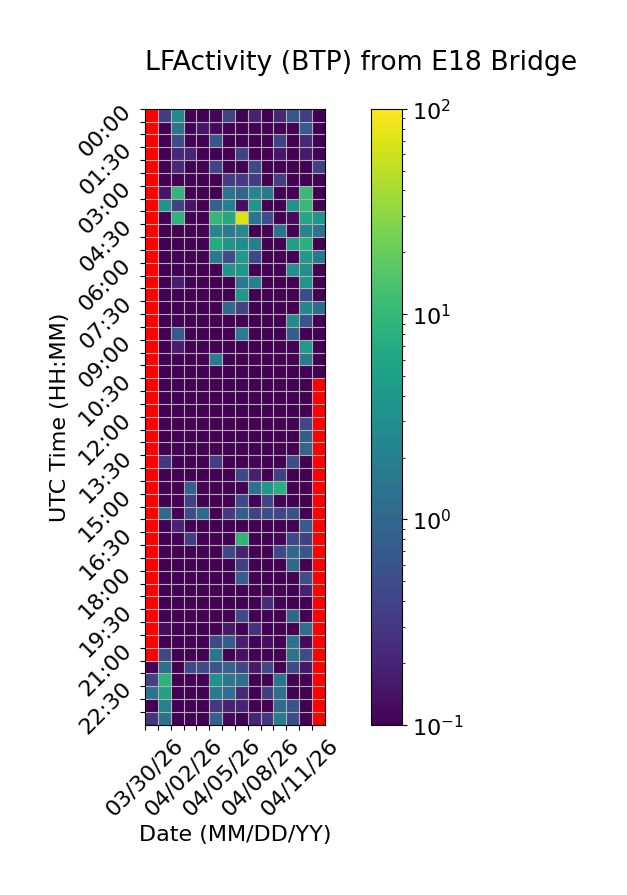

Data behind this chart, as committed beside it:
Time (UTC), 03/30/26, 03/31/26, 04/01/26, 04/02/26, 04/03/26, 04/04/26, 04/05/26, 04/06/26, 04/07/26, 04/08/26, 04/09/26, 04/10/26, 04/11/26, 04/12/26
00:00, , 0.3589, 2.735, 0.0, 0.04462, 0.1118, 0.3868, 0.0, 0.195, 0.0, 0.2136, 0.634, 0.3538, 0.1046
00:30, , 0.01909, 1.425, 0.0, 0.1536, 0.1177, 0.0, 0.0, 0.0, 0.0, 0.0, 0.0, 0.6923, 0.0
01:00, , 0.0, 0.4796, 0.0, 0.0, 0.5975, 0.0, 0.0, 0.0, 0.08848, 0.3881, 0.0, 0.2237, 0.0
01:30, , 0.05503, 0.2192, 0.203, 0.0, 0.0, 0.0, 0.3917, 0.0, 0.0, 0.1503, 0.0, 0.1665, 0.0
02:00, , 0.04349, 0.2166, 0.0, 0.0, 0.4068, 0.0, 0.03116, 0.4574, 0.0, 0.0, 0.09918, 0.0, 0.3747
02:30, , 0.0, 0.0, 0.0, 0.0, 0.0, 0.3308, 0.3131, 0.345, 0.0, 0.3571, 0.0, 0.0, 0.0
03:00, , 0.1478, 9.461, 0.0, 0.0, 0.0, 1.465, 0.9122, 2.509, 1.589, 0.0, 0.0, 10.55, 0.0
03:30, , 3.455, 0.3717, 0.144, 0.0, 0.8432, 2.068, 0.1317, 3.735, 0.0, 0.0, 3.518, 10.12, 0.0
04:00, , 0.0, 8.867, 0.0, 0.0, 10.07, 6.674, 67.21, 1.468, 0.5248, 0.0, 0.1216, 6.293, 3.624
04:30, , 0.0, 0.0, 0.0, 0.0, 2.439, 1.673, 2.592, 0.0, 0.0, 1.305, 0.0, 2.354, 1.363
05:00, , 0.0, 0.0, 0.0, 0.0, 6.773, 3.874, 2.929, 1.977, 0.0, 0.0, 5.047, 8.111, 0.0
05:30, , 0.0, 0.0, 0.0, 0.0, 1.627, 0.5112, 4.141, 0.445, 0.0, 0.0, 0.0, 4.222, 1.627
06:00, , 0.0, 0.0, 0.0, 0.0, 0.0, 3.539, 3.819, 0.0, 0.0, 0.0, 3.302, 3.069, 0.0
06:30, , 0.0, 0.1708, 0.0, 0.0, 0.0, 0.0, 1.543, 2.103, 0.0, 0.0, 0.0, 3.769, 0.0
07:00, , 0.0, 0.0, 0.0, 0.0, 0.0, 0.0, 4.024, 0.0, 0.0, 0.0, 0.0, 0.4887, 0.0
07:30, , 0.0, 0.0, 0.0, 0.0, 0.0, 1.081, 0.3865, 0.0, 0.0, 0.0, 0.0, 2.493, 1.153
08:00, , 0.0, 0.0, 0.0, 0.0, 0.0, 0.0, 0.0, 0.0, 0.0, 0.0, 2.804, 0.5915, 0.0
08:30, , 0.0, 0.6506, 0.0, 0.0, 0.0, 0.0, 1.665, 0.0, 0.0, 0.0, 0.768, 0.0, 0.0
09:00, , 0.0, 0.1725, 0.0, 0.0, 0.0, 0.0, 0.0, 0.0, 0.0, 0.0, 0.0, 4.612, 0.0
09:30, , 0.0, 0.0, 0.0, 0.0, 1.769, 0.0, 0.0, 0.0, 0.0, 0.0, 0.0, 1.767, 0.0
10:00, , 0.0, 0.0, 0.0, 0.0, 0.0, 0.0, 0.0, 0.0, 0.0, 0.0, 0.0, 0.0, 0.0
10:30, , 0.0, 0.0, 0.0, 0.0, 0.0, 0.0, 0.0, 0.0, 0.0, 0.0, 0.0, 0.0, 
11:00, , 0.0, 0.0, 0.0, 0.0, 0.0, 0.0, 0.0, 0.0, 0.0, 0.0, 0.0, 0.0, 
11:30, , 0.0, 0.0, 0.0, 0.0, 0.0, 0.0, 0.0, 0.0, 0.0, 0.0, 0.0, 0.0, 
12:00, , 0.0, 0.0, 0.06527, 0.0, 0.0, 0.0, 0.0, 0.0, 0.0, 0.0, 0.0, 0.4406, 
12:30, , 0.0, 0.0, 0.0, 0.0, 0.04357, 0.0, 0.0, 0.0, 0.0, 0.0, 0.0, 0.7694, 
13:00, , 0.0, 0.0, 0.0, 0.0, 0.06488, 0.0, 0.0, 0.0, 0.03197, 0.02891, 0.09302, 0.8806, 
13:30, , 0.2948, 0.0, 0.0, 0.0, 0.3293, 0.0419, 0.0, 0.1101, 0.0, 0.0, 0.4807, 0.0, 
14:00, , 0.04722, 0.0, 0.0, 0.0, 0.02706, 0.0, 0.4321, 0.1842, 0.0, 0.3662, 0.02601, 0.0, 
14:30, , 0.0, 0.0, 0.8273, 0.0, 0.0, 0.0, 0.0, 1.315, 3.927, 7.658, 0.0, 0.0, 
15:00, , 0.0, 0.0, 0.3758, 0.0, 0.0, 0.03237, 0.465, 0.08169, 0.4077, 0.04907, 0.0, 0.0, 
15:30, , 1.06, 0.0, 0.5073, 1.096, 0.0, 0.3172, 0.7507, 0.3881, 0.5146, 0.4285, 0.5509, 0.0, 
16:00, , 0.0, 0.1927, 0.0, 0.0, 0.01643, 0.0, 0.0, 0.01676, 0.01631, 0.0, 0.06466, 0.7416, 
16:30, , 0.0275, 0.0, 0.3584, 0.0, 0.0, 0.0, 8.831, 0.0152, 0.0, 0.1107, 0.435, 0.373, 
17:00, , 0.0, 0.0, 0.0, 0.0, 0.0, 0.445, 0.1856, 0.07911, 0.0, 0.4363, 1, 0.6071, 
17:30, , 0.0, 0.0, 0.0, 0.0, 0.0, 0.0, 0.3609, 0.0, 0.0, 0.03553, 0.9977, 0.0, 
18:00, , 0.0, 0.0, 0.0, 0.0, 0.0, 0.0, 0.7578, 0.0, 0.05203, 0.0, 0.07729, 0.5319, 
18:30, , 0.01643, 0.0, 0.0, 0.0, 0.01817, 0.0, 0.0, 0.0, 0.0, 0.0, 0.06466, 0.1835, 
19:00, , 0.0, 0.0, 0.0, 0.0, 0.0, 0.0, 0.0, 0.0, 0.2282, 0.0, 0.0, 0.0, 
19:30, , 0.02391, 0.0, 0.0, 0.0, 0.0, 0.0, 0.4622, 0.0, 0.0, 0.0, 0.9942, 0.01749, 
20:00, , 0.1273, 0.0, 0.0, 0.0, 0.0, 0.1609, 0.0, 0.2668, 0.0, 0.0, 0.06396, 1.198, 
20:30, , 0.0, 0.0, 0.0, 0.08414, 0.4697, 0.7565, 0.1712, 0.0, 0.1312, 0.0, 1.386, 0.1151, 
21:00, , 0.4362, 0.0, 0.0, 0.0, 1.509, 0.0, 0.1349, 0.07037, 0.0, 0.0, 1.425, 0.5134, 
21:30, 0.0, 1.196, 0.0, 0.4349, 0.4798, 0.5971, 0.879, 0.4394, 0.1645, 0.42, 0.07024, 0.4536, 0.1546, 
22:00, 0.3671, 8.614, 0.0, 0.0, 0.04014, 3.294, 1.609, 1.28, 0.0, 0.0, 1.404, 0.02399, 0.0, 
22:30, 1.323, 5.35, 0.0, 0.02189, 0.03386, 1.763, 1.257, 0.2224, 0.0659, 0.3602, 1.342, 0.07637, 0.0, 
23:00, 0.05036, 2.165, 0.0, 0.0, 0.0, 0.3076, 0.1876, 0.1938, 0.0, 0.07144, 1.119, 0.6041, 0.0, 
23:30, 0.3064, 1.315, 0.0, 0.0, 0.0, 0.8358, 0.1207, 0.0, 0.2019, 0.2954, 1.819, 0.5189, 0.01953, 
